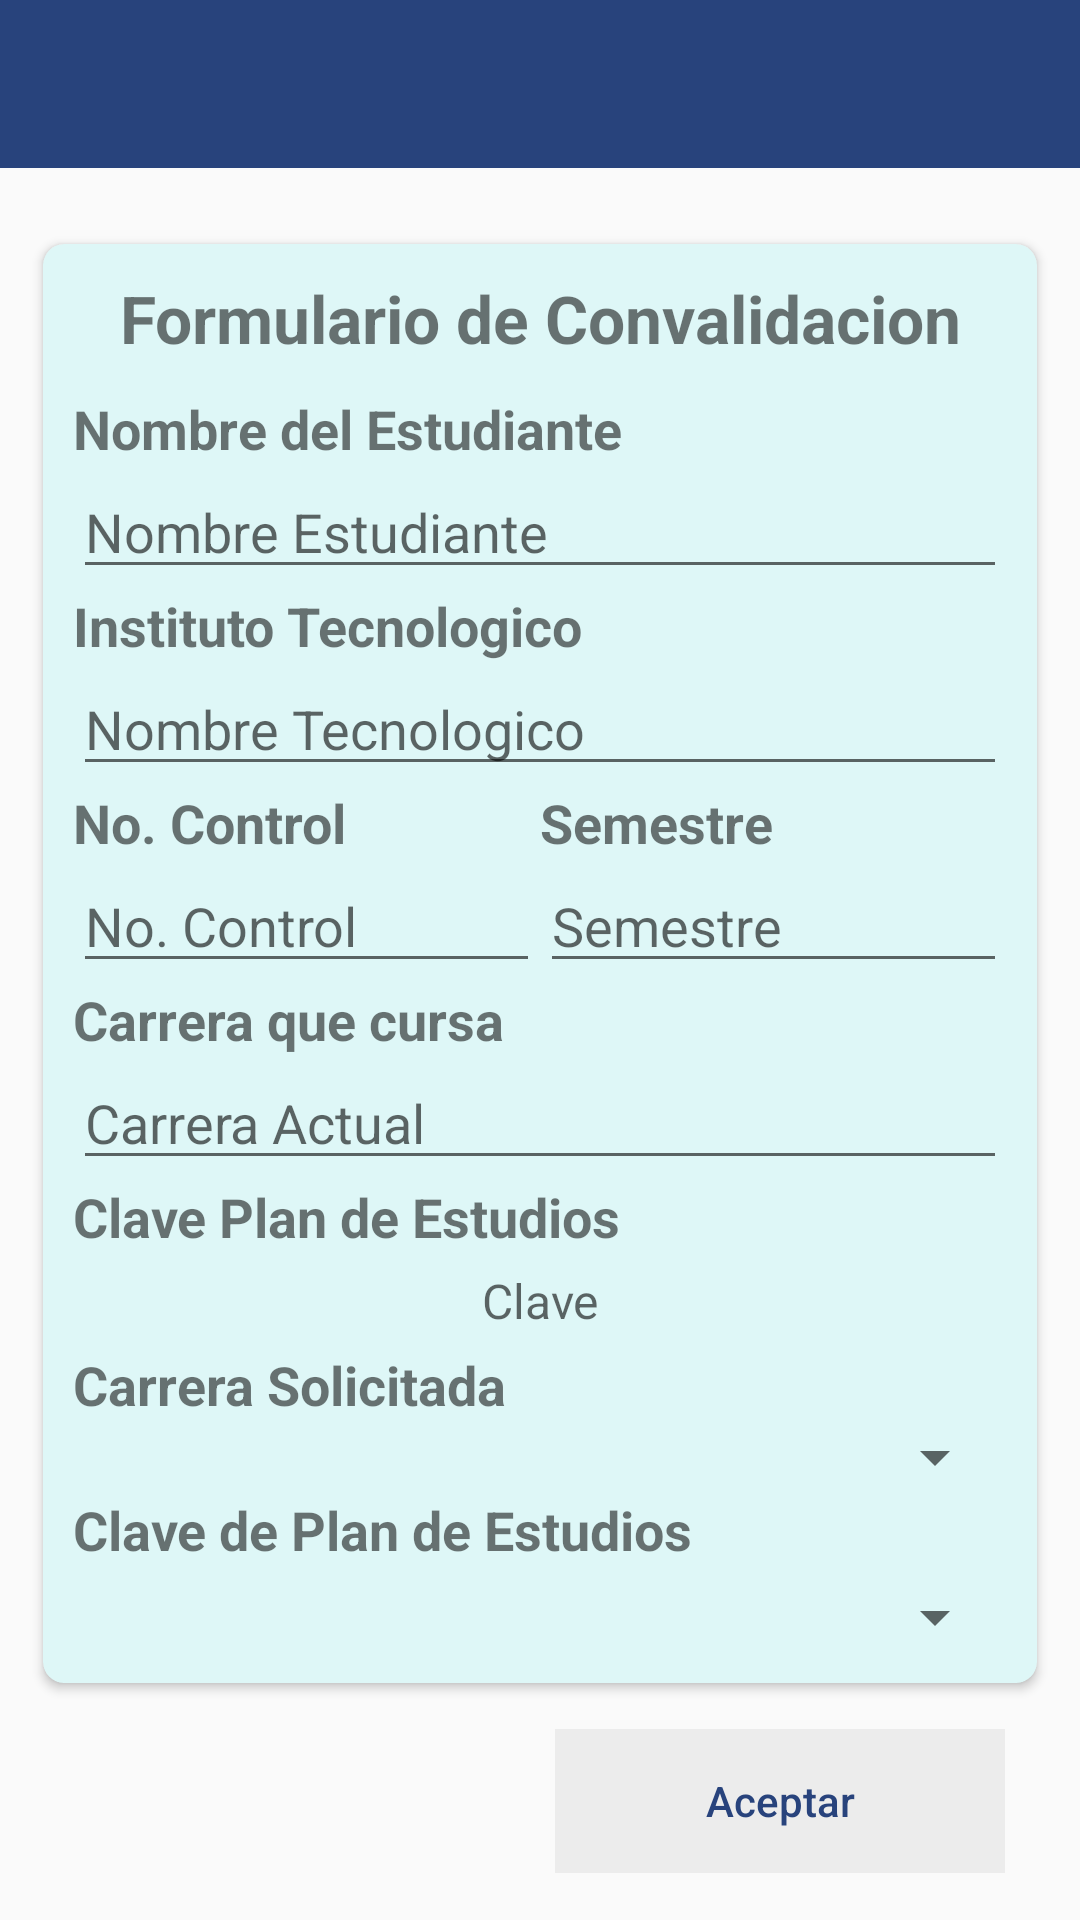

Write the Android layout XML for this screen, with the resource values it uses.
<!-- AndroidManifest.xml: application theme AppTheme -->
<!-- res/layout/activity_f.xml -->
<?xml version="1.0" encoding="utf-8"?>
<ScrollView xmlns:android="http://schemas.android.com/apk/res/android"
    xmlns:app="http://schemas.android.com/apk/res-auto"
    android:layout_width="fill_parent"
    android:layout_height="fill_parent"
    android:orientation="vertical">

    <LinearLayout
        android:layout_width="fill_parent"
        android:layout_height="fill_parent"
        android:orientation="vertical">

        <androidx.appcompat.widget.Toolbar
            android:id="@+id/form_tool"
            android:layout_width="fill_parent"
            android:layout_height="wrap_content"
            android:background="@color/tool_color"
            android:theme="@style/ToolbarTheme"
            app:titleTextColor="@android:color/white" />

        <androidx.cardview.widget.CardView
            android:layout_width="fill_parent"
            android:layout_height="wrap_content"
            android:layout_marginLeft="10.0dip"
            android:layout_marginTop="20.0dip"
            android:layout_marginRight="10.0dip"
            app:cardBackgroundColor="@color/form_fondo"
            app:cardCornerRadius="7.0dip"
            app:cardUseCompatPadding="true">

            <LinearLayout
                android:layout_width="fill_parent"
                android:layout_height="fill_parent"
                android:orientation="vertical"
                android:padding="10.0dip">

                <TextView
                    android:layout_width="fill_parent"
                    android:layout_height="wrap_content"
                    android:layout_marginBottom="10.0dip"
                    android:gravity="center"
                    android:text="Formulario de Convalidacion"
                    android:textSize="22.0dip"
                    android:textStyle="bold" />

                <TextView
                    android:layout_width="fill_parent"
                    android:layout_height="wrap_content"
                    android:text="Nombre del Estudiante"
                    android:textSize="@dimen/tam_letra"
                    android:textStyle="bold" />

                <EditText
                    android:id="@+id/et_est"
                    android:layout_width="fill_parent"
                    android:layout_height="wrap_content"
                    android:hint="Nombre Estudiante"
                    android:inputType="textPersonName" />

                <TextView
                    android:layout_width="fill_parent"
                    android:layout_height="wrap_content"
                    android:text="Instituto Tecnologico"
                    android:textSize="@dimen/tam_letra"
                    android:textStyle="bold" />

                <EditText
                    android:id="@+id/et_inst"
                    android:layout_width="fill_parent"
                    android:layout_height="wrap_content"
                    android:hint="Nombre Tecnologico"
                    android:inputType="text" />

                <LinearLayout
                    android:layout_width="fill_parent"
                    android:layout_height="wrap_content"
                    android:orientation="horizontal">

                    <TextView
                        android:layout_width="fill_parent"
                        android:layout_height="wrap_content"
                        android:layout_weight="1.0"
                        android:text="No. Control"
                        android:textSize="@dimen/tam_letra"
                        android:textStyle="bold" />

                    <TextView
                        android:id="@+id/textView8"
                        android:layout_width="fill_parent"
                        android:layout_height="wrap_content"
                        android:layout_weight="1.0"
                        android:text="Semestre"
                        android:textSize="@dimen/tam_letra"
                        android:textStyle="bold" />
                </LinearLayout>

                <LinearLayout
                    android:layout_width="fill_parent"
                    android:layout_height="wrap_content"
                    android:orientation="horizontal">

                    <EditText
                        android:id="@+id/et_ncontrol"
                        android:layout_width="fill_parent"
                        android:layout_height="wrap_content"
                        android:layout_weight="1.0"
                        android:hint="No. Control"
                        android:inputType="number" />

                    <EditText
                        android:id="@+id/et_sem"
                        android:layout_width="fill_parent"
                        android:layout_height="wrap_content"
                        android:layout_weight="1.0"
                        android:hint="Semestre"
                        android:inputType="number" />
                </LinearLayout>

                <TextView
                    android:layout_width="fill_parent"
                    android:layout_height="wrap_content"
                    android:text="Carrera que cursa"
                    android:textSize="@dimen/tam_letra"
                    android:textStyle="bold" />

                <EditText
                    android:id="@+id/et_car_cur"
                    android:layout_width="fill_parent"
                    android:layout_height="wrap_content"
                    android:hint="Carrera Actual"
                    android:inputType="textPersonName" />

                <TextView
                    android:layout_width="fill_parent"
                    android:layout_height="wrap_content"
                    android:layout_marginBottom="5.0dip"
                    android:text="Clave Plan de Estudios"
                    android:textSize="@dimen/tam_letra"
                    android:textStyle="bold" />

                <LinearLayout
                    android:layout_width="fill_parent"
                    android:layout_height="wrap_content"
                    android:layout_marginBottom="5.0dip"
                    android:orientation="horizontal">

                    <TextView
                        android:id="@+id/tv_cve_CA"
                        android:layout_width="fill_parent"
                        android:layout_height="fill_parent"
                        android:layout_weight="2.2"
                        android:gravity="center"
                        android:hint="Clave"
                        android:textSize="@dimen/tam_letra_cve" />
                </LinearLayout>

                <TextView
                    android:id="@+id/textView"
                    android:layout_width="fill_parent"
                    android:layout_height="wrap_content"
                    android:text="Carrera Solicitada"
                    android:textSize="@dimen/tam_letra"
                    android:textStyle="bold" />

                <Spinner
                    android:id="@+id/sp_car"
                    android:layout_width="fill_parent"
                    android:layout_height="wrap_content" />

                <TextView
                    android:id="@+id/textView2"
                    android:layout_width="fill_parent"
                    android:layout_height="wrap_content"
                    android:layout_marginBottom="5.0dip"
                    android:text="Clave de Plan de Estudios"
                    android:textSize="@dimen/tam_letra"
                    android:textStyle="bold" />

                <LinearLayout
                    android:layout_width="fill_parent"
                    android:layout_height="wrap_content"
                    android:orientation="horizontal">

                    <Spinner
                        android:id="@+id/sp_car_C"
                        android:layout_width="fill_parent"
                        android:layout_height="wrap_content"
                        android:layout_weight="1.0" />
                </LinearLayout>
            </LinearLayout>
        </androidx.cardview.widget.CardView>

        <Button
            android:id="@+id/btn_aceptar"
            style="@style/miStilo"
            android:layout_width="150.0dip"
            android:layout_height="wrap_content"
            android:layout_gravity="right"
            android:layout_marginTop="10.0dip"
            android:layout_marginRight="25.0dip"
            android:layout_marginBottom="10.0dip"
            android:onClick="aceptarForm"
            android:text="Aceptar"
            android:textAllCaps="false" />
    </LinearLayout>
</ScrollView>
<!-- resources referenced by this layout -->
<resources>
  <color name="form_fondo">#ffdef7f7</color>
  <color name="tool_color">@color/facebook</color>
  <dimen name="tam_letra">18.0sp</dimen>
  <dimen name="tam_letra_cve">16.0dip</dimen>
  <style name="ToolbarTheme" parent="@style/ThemeOverlay.AppCompat.ActionBar">
          <item name="colorControlNormal">@android:color/white</item>
      </style>
  <style name="miStilo" parent="@style/Widget.AppCompat.Button.Borderless.Colored">
          <item name="android:textColor">@color/facebook</item>
          <item name="android:background">#ECECEC</item>
          <item name="colorButtonNormal">@color/highlight</item>
      </style>
  <style name="AppTheme" parent="Theme.AppCompat.Light.NoActionBar">
          
          <item name="colorPrimary">@color/colorPrimary</item>
          <item name="colorPrimaryDark">@color/colorPrimaryDark</item>
          <item name="colorAccent">@color/colorAccent</item>
      </style>
  <color name="facebook">#ff28437c</color>
  <color name="highlight">#ff000000</color>
  <color name="colorPrimary">#008577</color>
  <color name="colorPrimaryDark">#00574B</color>
  <color name="colorAccent">#D81B60</color>
</resources>
